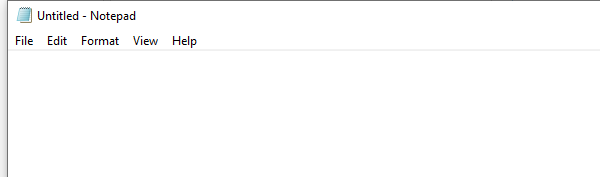
Task: Check Agent Readiness for e-AWB and generate report
Workflow: Main

Step 1: Open Application 'notepad.exe Untitled' on the element in window 'Untitled - Notepad' (notepad.exe)

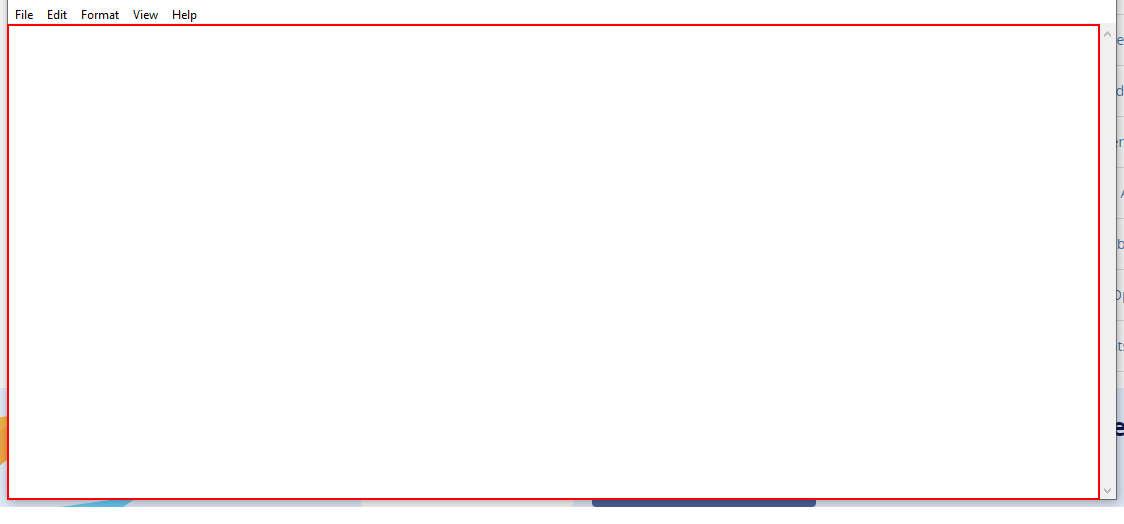
Step 2: type "E-AWB READINESS REPORT[k(enter)][k(enter)]" into the editable text 'Text Editor'

Step 3 [try]: type "CMT002[k(enter)]" into the text box 'ic-screen-search' in window 'Home' (chrome.exe) (no picture)

Step 4 [try]: type a value into the element in window 'Home - Google Chrome' (chrome.exe) (no picture)

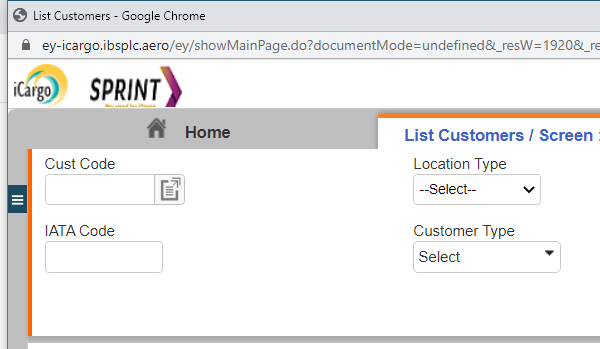
Step 5 [try]: Attach Browser to CMT002 List Customer in window 'List Customers' (chrome.exe)

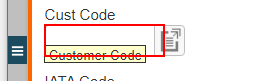
Step 6 [try]: type [agentCode] into the text box

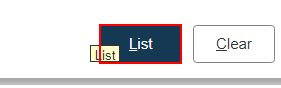
Step 7: click on the button

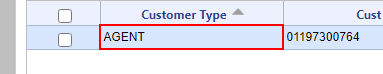
Step 8 [try]: click on the table cell in window 'List Customers' (chrome.exe)

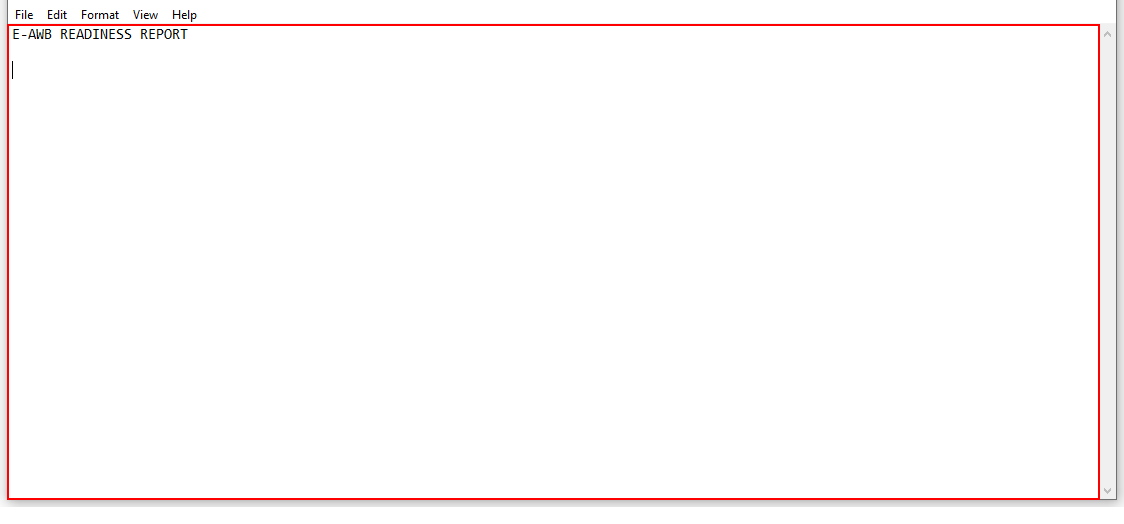
Step 9 [try]: type "AGENT DETAILS:[k(enter)]" into the editable text 'Text Editor' in window '*Untitled - Notepad' (notepad.exe)

Step 10 [try]: type a value into the editable text 'Text Editor' in window '*Untitled - Notepad' (notepad.exe) (same screen as step 9)

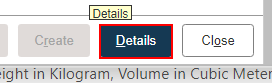
Step 11 [then]: click on the button in window 'List Customers' (chrome.exe)

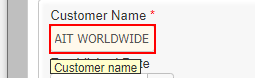
Step 12: get-text from the text box in window 'undefined' (chrome.exe)

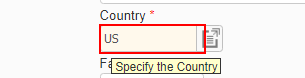
Step 13: get-text from the text box in window 'undefined' (chrome.exe)

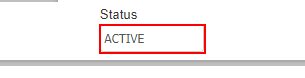
Step 14: get-text from the text box in window 'undefined' (chrome.exe)

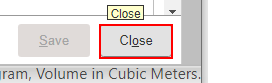
Step 15: click on the button in window 'undefined' (chrome.exe)

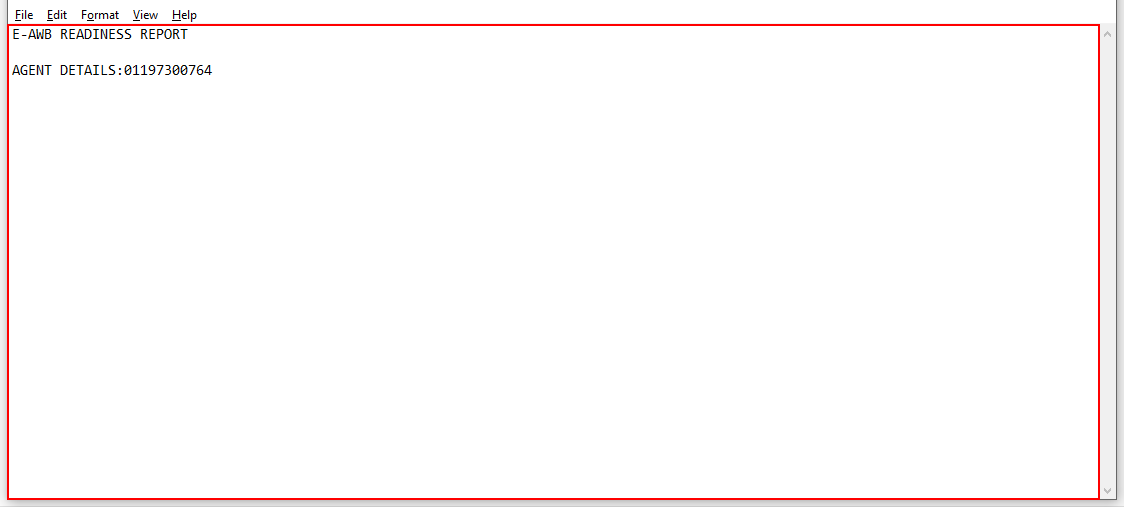
Step 16 [then]: type "["Agent Code = " + agentCode+ "[k(enter)]"]" into the editable text 'Text Editor' in window '*Untitled - Notepad' (notepad.exe)

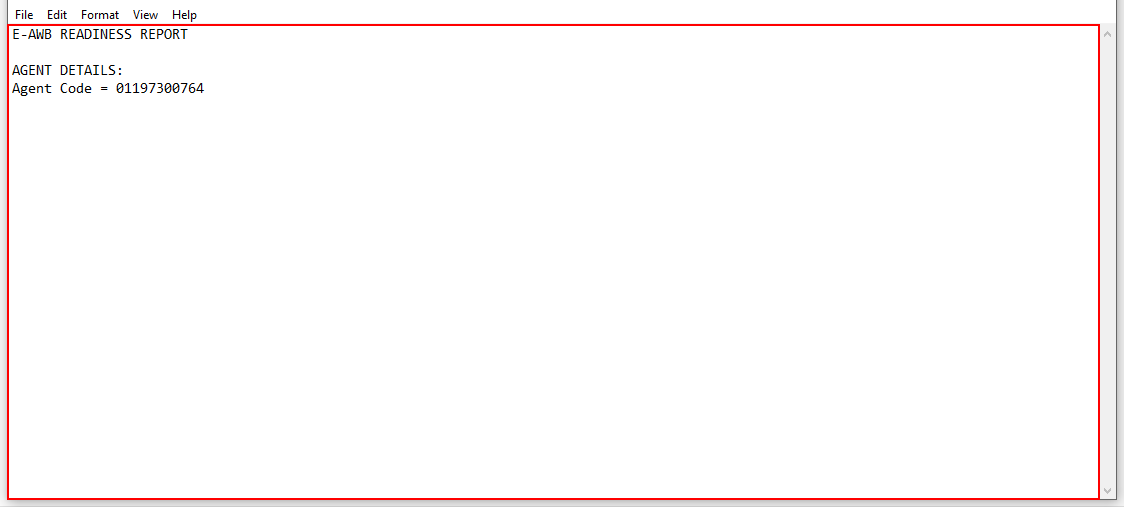
Step 17 [then]: type a value into the editable text 'Text Editor' in window '*Untitled - Notepad' (notepad.exe)

Step 18 [then]: type "["Agent Name = " + agentName+ "[k(enter)]"]" into the editable text 'Text Editor' in window '*Untitled - Notepad' (notepad.exe) (same screen as step 16)

Step 19 [then]: type a value into the editable text 'Text Editor' in window '*Untitled - Notepad' (notepad.exe) (same screen as step 17)

Step 20 [then]: type "["Agent Country = " + agentCountry+ "[k(enter)]"]" into the editable text 'Text Editor' in window '*Untitled - Notepad' (notepad.exe) (same screen as step 16)

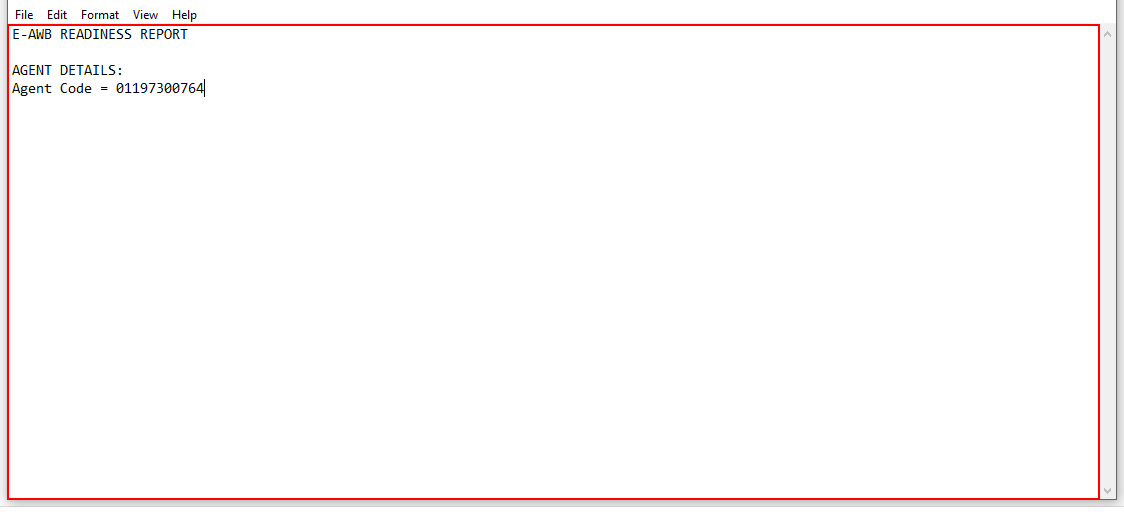
Step 21 [then]: type a value into the editable text 'Text Editor' in window '*Untitled - Notepad' (notepad.exe)

Step 22 [then]: type "["Agent Status = " + agentStatus+ "[k(enter)]"]" into the editable text 'Text Editor' in window '*Untitled - Notepad' (notepad.exe) (same screen as step 16)

Step 23 [then]: type a value into the editable text 'Text Editor' in window '*Untitled - Notepad' (notepad.exe) (same screen as step 21)

Step 24 [then]: type "** Active is not Active in SPRINT **[k(enter)]" into the editable text 'Text Editor' in window '*Untitled - Notepad' (notepad.exe) (same screen as step 16)

Step 25: type a value into the editable text 'Text Editor' in window '*Untitled - Notepad' (notepad.exe) (same screen as step 21) (repeated 2 times)

Step 27 [else]: type "["Agent (" + agentCode + ") Not Found in SPRINT - Please Register Agent first[k(enter)]"]" into the editable text 'Text Editor' in window '*Untitled - Notepad' (notepad.exe) (same screen as step 16)

Step 28: type "---------- END OF REPORT ----------[k(enter)]" into the editable text 'Text Editor' in window '*Untitled - Notepad' (notepad.exe) (same screen as step 16)

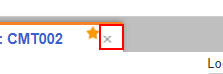
Step 29 [try]: click on the link 'Close Tab' in window 'List Customers' (chrome.exe)

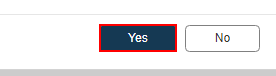
Step 30: click on the button 'Yes' in window 'List Customers' (chrome.exe)

Step 31 [try]: type "SHR123" into the text box 'ic-screen-search' in window 'Home' (chrome.exe) (no picture)

Step 32: type a value into the element in window 'Home - Google Chrome' (chrome.exe) (no picture)

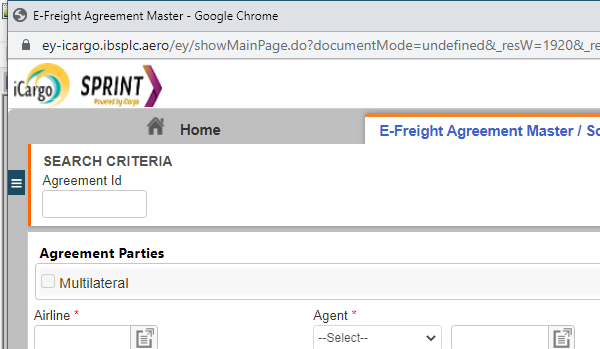
Step 33: Attach Browser to SHR123 in window 'E-Freight Agreement Master' (chrome.exe)

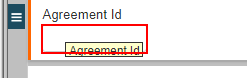
Step 34 [try]: type [agentCode] into the text box

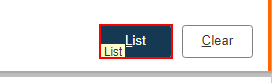
Step 35: click on the button

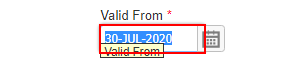
Step 36 [try]: click on the text box 'frm' in window 'E-Freight Agreement Master' (chrome.exe)

Step 37 [then]: type "E-AWB STATUS:" into the editable text 'Text Editor' in window '*Untitled - Notepad' (notepad.exe) (same screen as step 16)

Step 38: type a value into the editable text 'Text Editor' in window '*Untitled - Notepad' (notepad.exe) (same screen as step 17)

Step 39: type "["Agent e-AWB Live Date = " + eAWBLiveDate]" into the editable text 'Text Editor' in window '*Untitled - Notepad' (notepad.exe) (same screen as step 16)

Step 40: type a value into the editable text 'Text Editor' in window '*Untitled - Notepad' (notepad.exe) (same screen as step 17)

Step 41: type "---------- END OF REPORT ----------" into the editable text 'Text Editor' in window '*Untitled - Notepad' (notepad.exe) (same screen as step 16)

Step 42: type a value into the editable text 'Text Editor' in window '*Untitled - Notepad' (notepad.exe) (same screen as step 17)